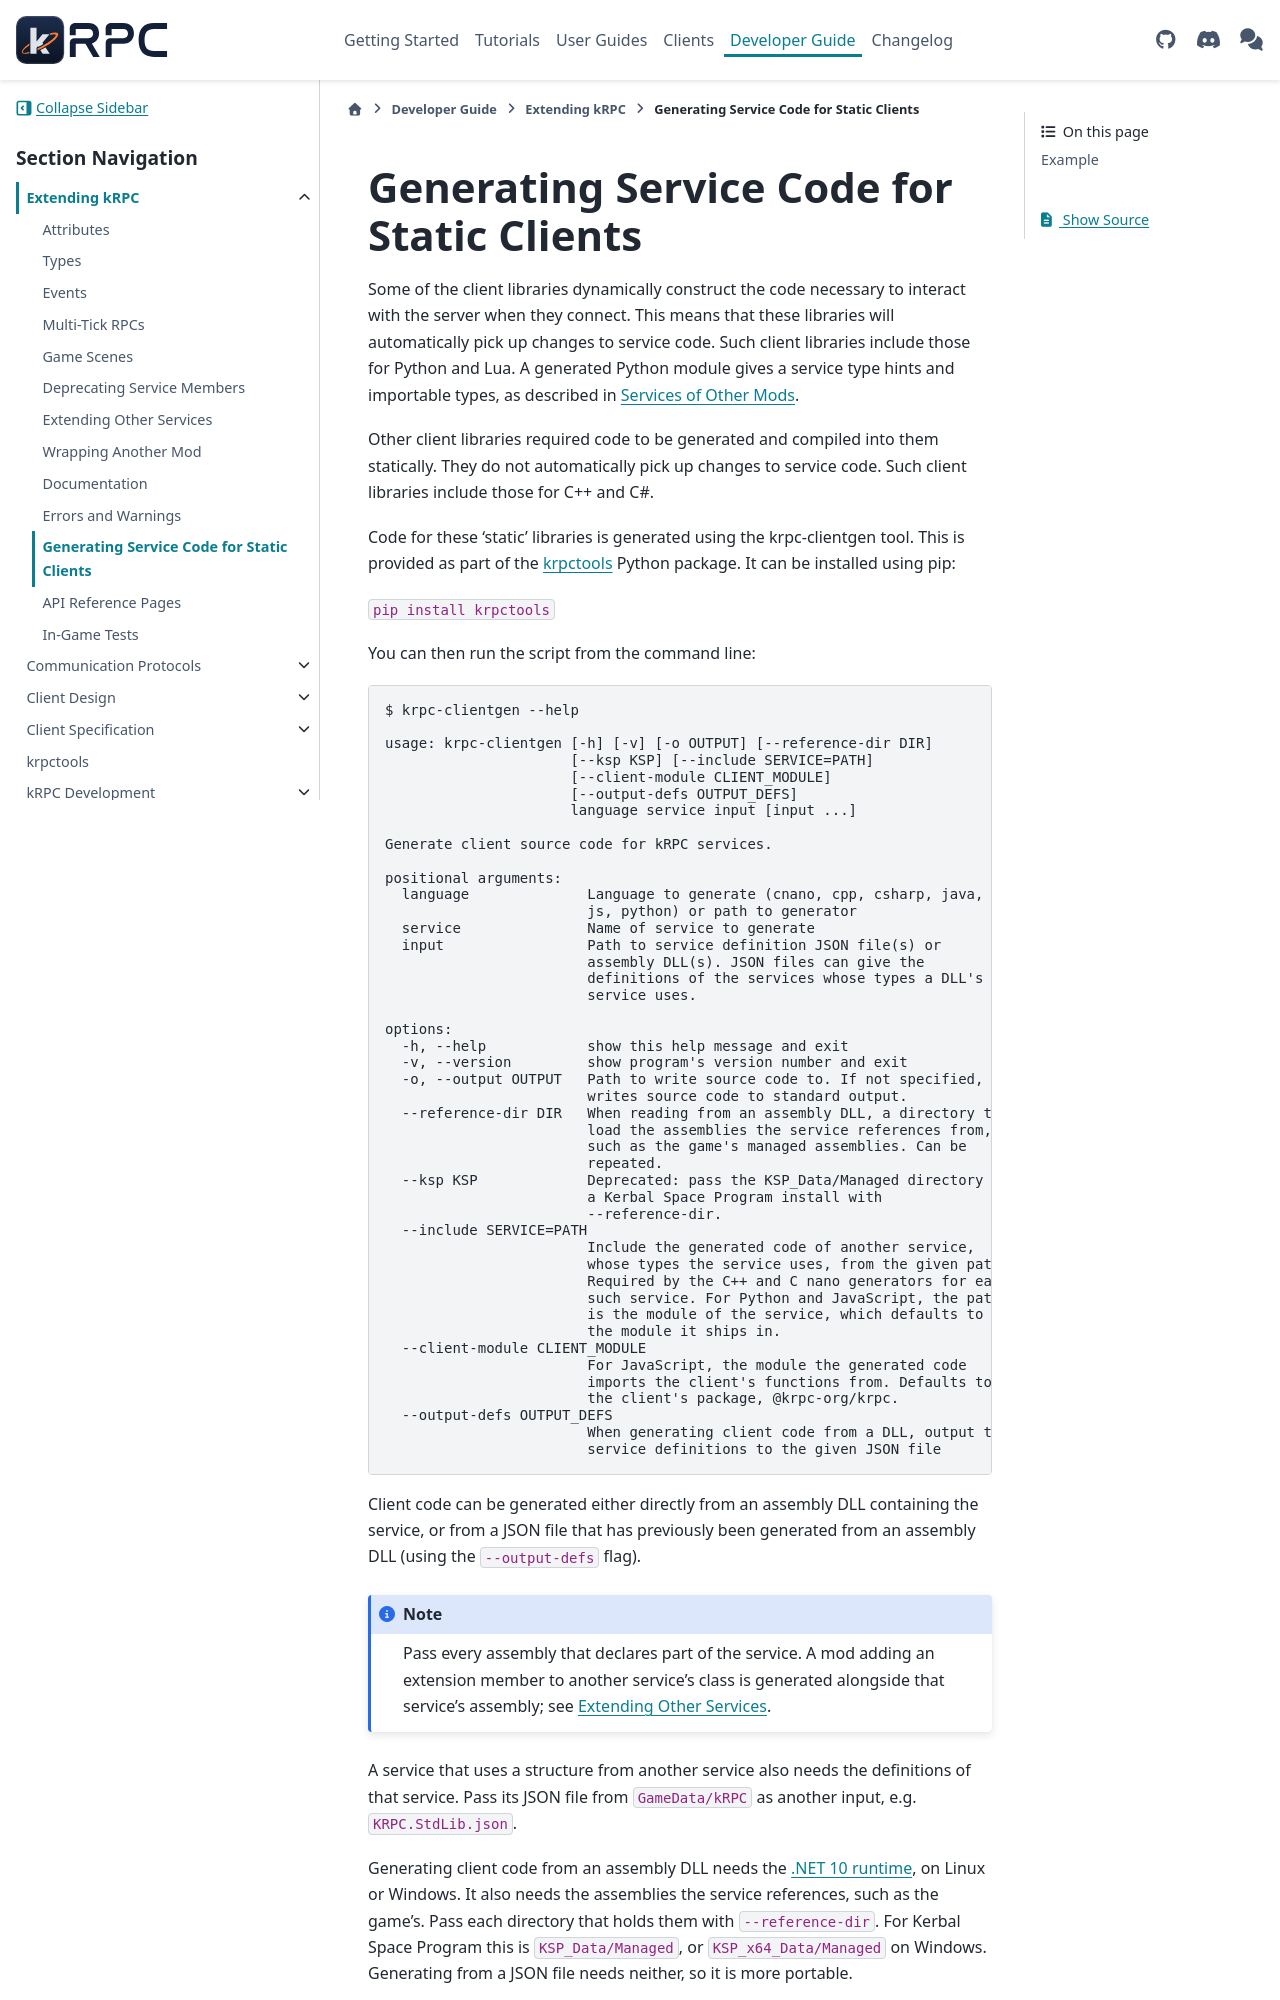

repository: krpc/krpc · page: latest/extending/clientgen.html · generator: sphinx

.. _service-api-clientgen:

Generating Service Code for Static Clients
==========================================

Some of the client libraries dynamically construct the code necessary to interact with the server
when they connect. This means that these libraries will automatically pick up changes to service
code. Such client libraries include those for Python and Lua.
A generated Python module gives a service type hints and importable types, as described in
:ref:`python-other-mods`.

Other client libraries required code to be generated and compiled into them statically. They do not
automatically pick up changes to service code. Such client libraries include those for C++ and C#.

Code for these 'static' libraries is generated using the krpc-clientgen tool. This is provided as
part of the :doc:`krpctools </krpctools>` Python package. It can be
installed using pip:

``pip install krpctools``

You can then run the script from the command line:

.. code-block:: console

   $ krpc-clientgen --help

   usage: krpc-clientgen [-h] [-v] [-o OUTPUT] [--reference-dir DIR]
                         [--ksp KSP] [--include SERVICE=PATH]
                         [--client-module CLIENT_MODULE]
                         [--output-defs OUTPUT_DEFS]
                         language service input [input ...]

   Generate client source code for kRPC services.

   positional arguments:
     language              Language to generate (cnano, cpp, csharp, java,
                           js, python) or path to generator
     service               Name of service to generate
     input                 Path to service definition JSON file(s) or
                           assembly DLL(s). JSON files can give the
                           definitions of the services whose types a DLL's
                           service uses.

   options:
     -h, --help            show this help message and exit
     -v, --version         show program's version number and exit
     -o, --output OUTPUT   Path to write source code to. If not specified,
                           writes source code to standard output.
     --reference-dir DIR   When reading from an assembly DLL, a directory to
                           load the assemblies the service references from,
                           such as the game's managed assemblies. Can be
                           repeated.
     --ksp KSP             Deprecated: pass the KSP_Data/Managed directory of
                           a Kerbal Space Program install with
                           --reference-dir.
     --include SERVICE=PATH
                           Include the generated code of another service,
                           whose types the service uses, from the given path.
                           Required by the C++ and C nano generators for each
                           such service. For Python and JavaScript, the path
                           is the module of the service, which defaults to
                           the module it ships in.
     --client-module CLIENT_MODULE
                           For JavaScript, the module the generated code
                           imports the client's functions from. Defaults to
                           the client's package, @krpc-org/krpc.
     --output-defs OUTPUT_DEFS
                           When generating client code from a DLL, output the
                           service definitions to the given JSON file

Client code can be generated either directly from an assembly DLL containing the service, or from a
JSON file that has previously been generated from an assembly DLL (using the ``--output-defs``
flag).

.. note::

   Pass every assembly that declares part of the service. A mod adding an extension member to
   another service's class is generated alongside that service's assembly; see
   :ref:`service-api-extension-members`.
